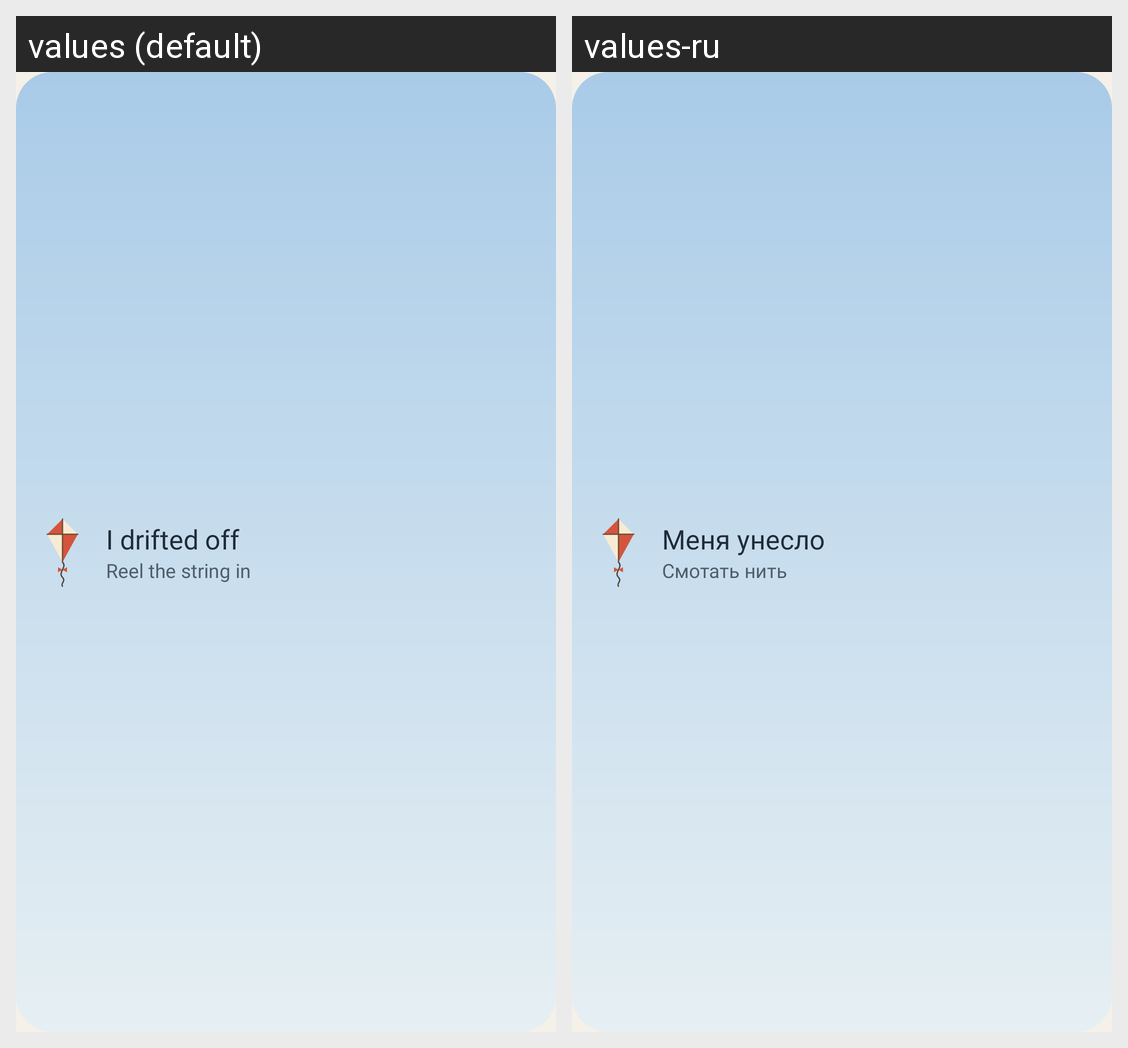

Here is an Android app screen in its default locale and in the app's own translations. Write out the translated-string differences for the strings that appear on this screen.
Android screen res/layout/widget_kite.xml rendered under 2 locales, left to right: values (default), values-ru. Device: Nexus 5 (rendered at 1080×1920; each locale shown at half size, 540×960, under a caption strip naming it); theme Theme.Kite.
Strings drawn on this screen, with the default value and each locale's value (text and hints the layout hard-codes, and strings that could not be matched under every locale, appear in the picture but are not listed):

drifted
  values: I drifted off
  values-ru: Меня унесло

widget_sub
  values: Reel the string in
  values-ru: Смотать нить
